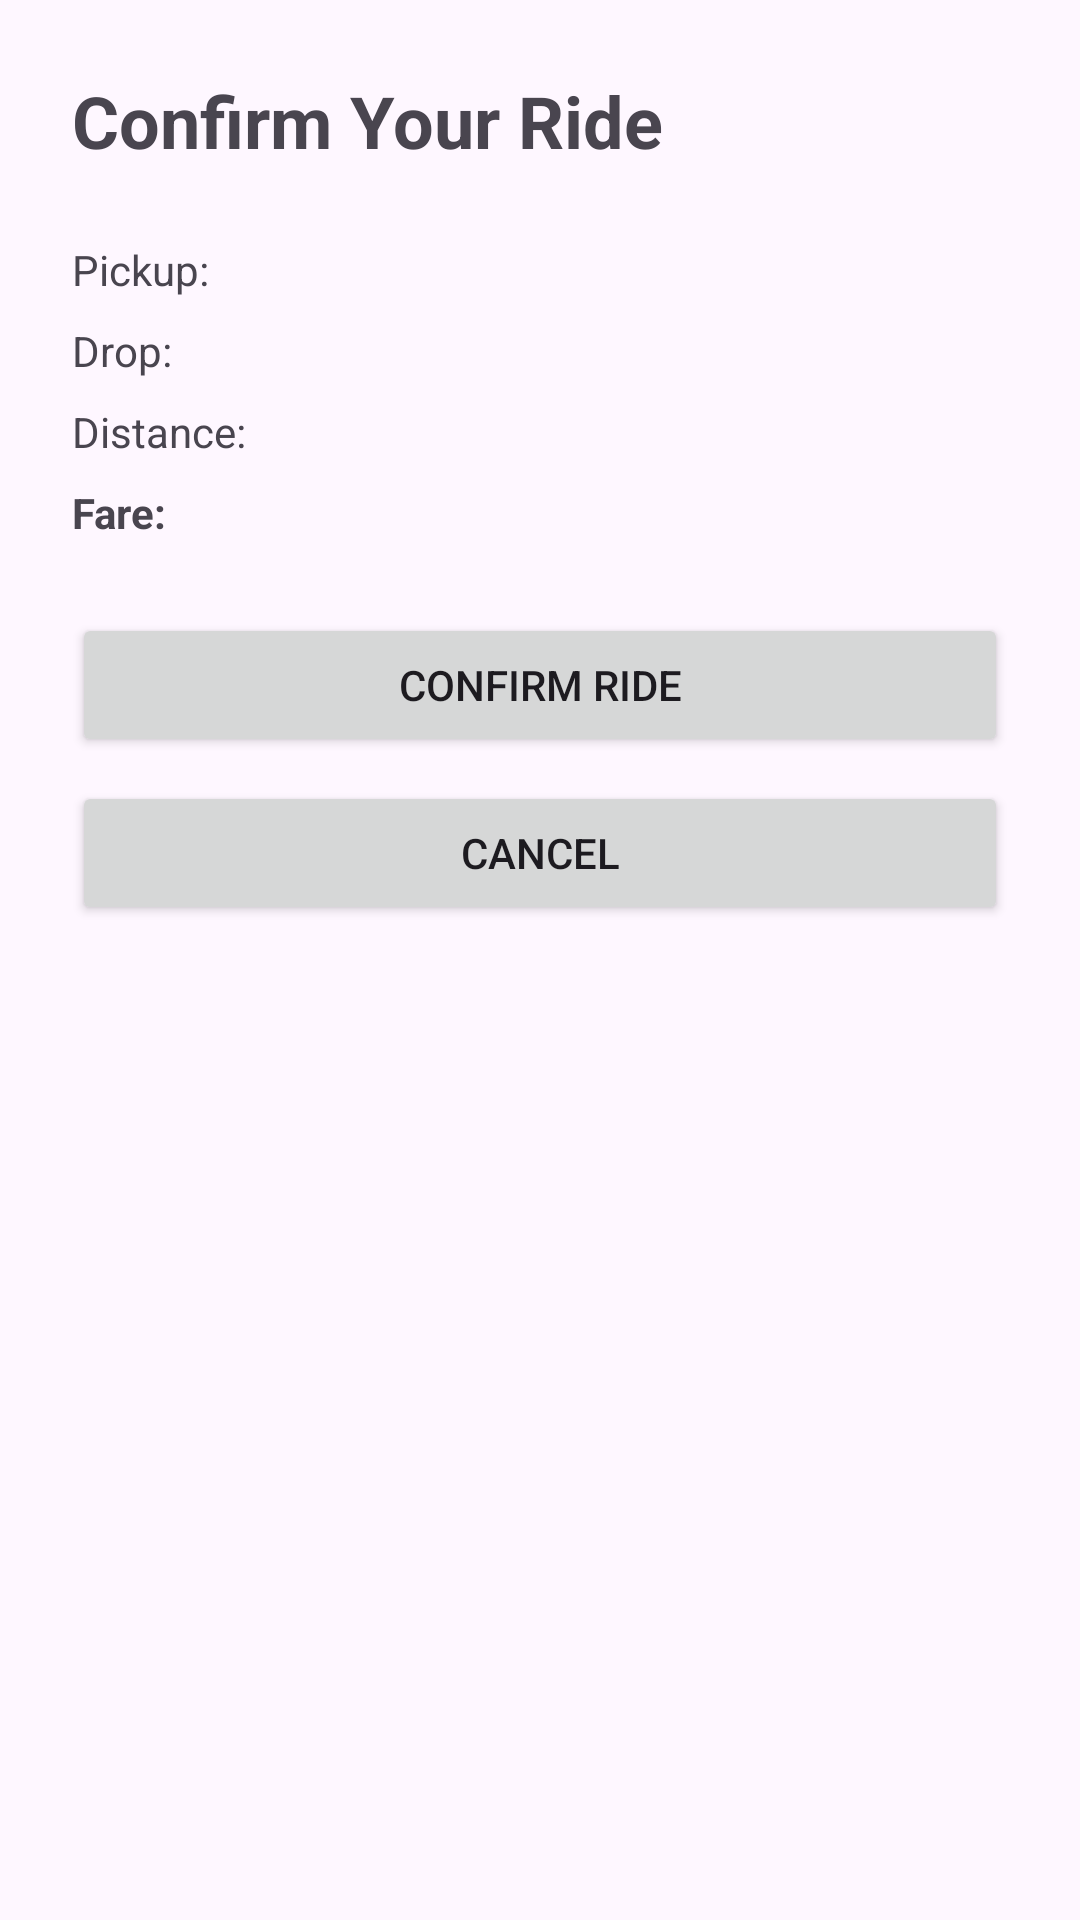

This screen was rendered from an Android layout file. Write that file and the resources it references.
<!-- AndroidManifest.xml: application theme Theme.GRide -->
<!-- res/layout/activity_ride_confirm.xml -->
<?xml version="1.0" encoding="utf-8"?>
<LinearLayout xmlns:android="http://schemas.android.com/apk/res/android"
    android:layout_width="match_parent"
    android:layout_height="match_parent"
    android:orientation="vertical"
    android:padding="24dp">

    <TextView
        android:layout_width="wrap_content"
        android:layout_height="wrap_content"
        android:text="Confirm Your Ride"
        android:textSize="24sp"
        android:textStyle="bold"
        android:layout_marginBottom="24dp"/>

    <TextView
        android:id="@+id/tvPickup"
        android:layout_width="wrap_content"
        android:layout_height="wrap_content"
        android:text="Pickup:"
        android:layout_marginBottom="8dp"/>

    <TextView
        android:id="@+id/tvDrop"
        android:layout_width="wrap_content"
        android:layout_height="wrap_content"
        android:text="Drop:"
        android:layout_marginBottom="8dp"/>

    <TextView
        android:id="@+id/tvDistance"
        android:layout_width="wrap_content"
        android:layout_height="wrap_content"
        android:text="Distance:"
        android:layout_marginBottom="8dp"/>

    <TextView
        android:id="@+id/tvFare"
        android:layout_width="wrap_content"
        android:layout_height="wrap_content"
        android:text="Fare:"
        android:textStyle="bold"
        android:layout_marginBottom="24dp"/>

    <Button
        android:id="@+id/btnConfirm"
        android:layout_width="match_parent"
        android:layout_height="wrap_content"
        android:text="Confirm Ride"/>

    <Button
        android:id="@+id/btnCancel"
        android:layout_width="match_parent"
        android:layout_height="wrap_content"
        android:text="Cancel"
        android:layout_marginTop="8dp"/>

</LinearLayout>
<!-- resources referenced by this layout -->
<resources>
  <style name="Theme.GRide" parent="Base.Theme.GRide" />
  <style name="Base.Theme.GRide" parent="Theme.Material3.DayNight.NoActionBar">
          
          
      </style>
</resources>
